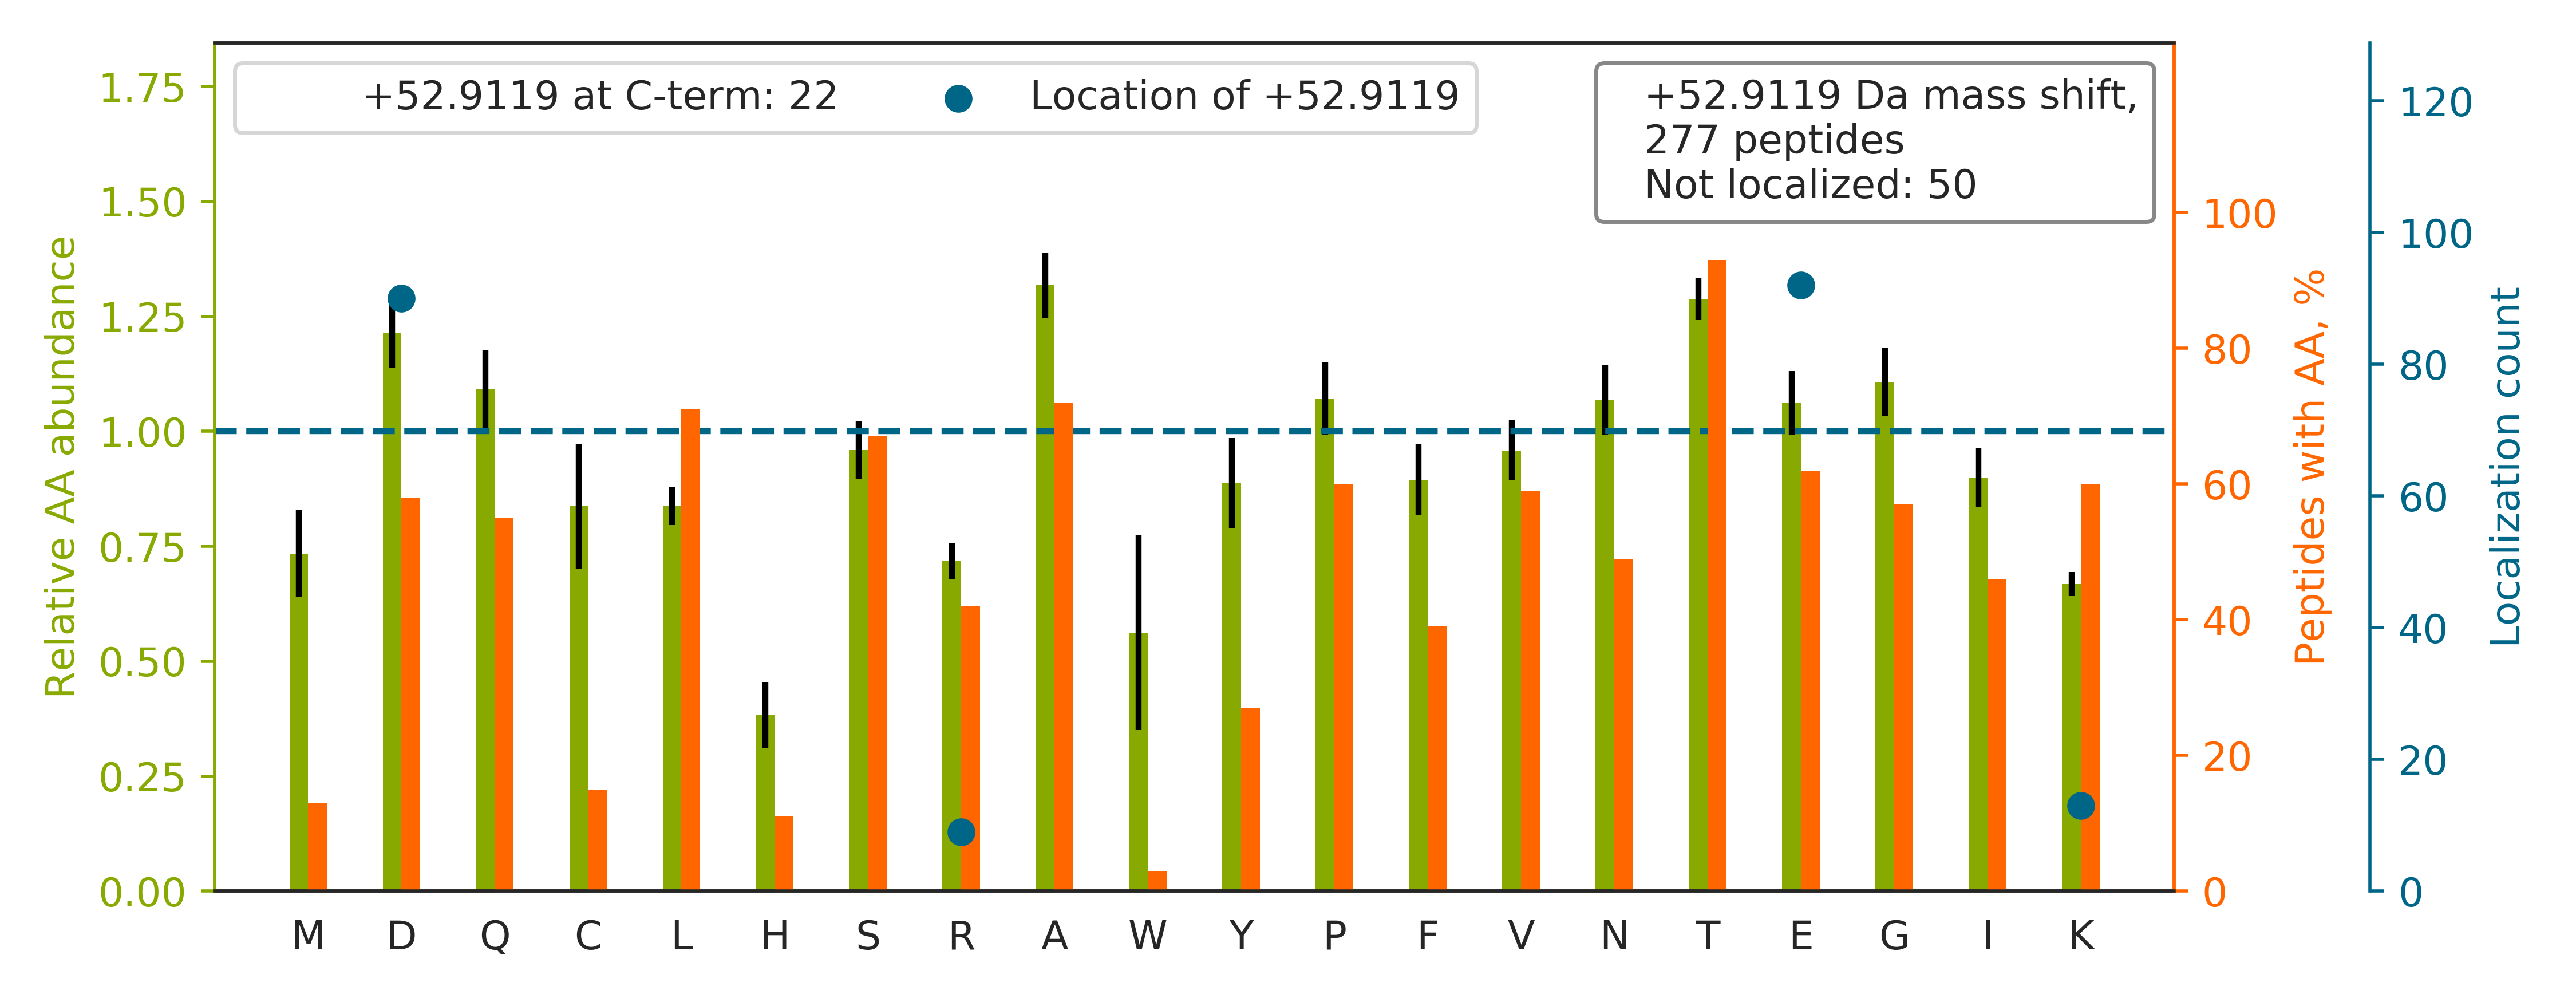

The file beside this chart, header and first rows:
top isoform	localization score	spectrum
SINPDEAVAYGAAVQAAILSGDK		20160929_QE1_nlc1_BTW_SA_hs_HELA_S_Exp3_…
TSRPENAIIYNNNE[+53]DFQVGQAK	0.8906	20160929_QE1_nlc1_BTW_SA_hs_HELA_S_Exp3_…
TPQGPPEIYSD[+53]TQFPSLQSTAK	0.9854	20160929_QE1_nlc1_BTW_SA_hs_HELA_S_Exp3_…
TAFDEAIAELDTLNEDSYK		20160929_QE1_nlc1_BTW_SA_hs_HELA_S_Exp3_…
TIIGSFNGALAAVPVQD[+53]LGSTVIK	0.9999	20160929_QE1_nlc1_BTW_SA_hs_HELA_S_Exp3_…
TGQATVASGIPAGWMGLD[+53]CGPESSKK	0.9992	20160929_QE1_nlc1_BTW_SA_hs_HELA_S_Exp3_…
TATE[+53]SFASDPILYRPVAVALDTK	0.9296	20160929_QE1_nlc1_BTW_SA_hs_HELA_S_Exp3_…
TAFDEAIAELDTLNEESYK		20160929_QE1_nlc1_BTW_SA_hs_HELA_S_Exp3_…
SCSGVE[+53]FSTSGSSNTDTGK	1	20160929_QE1_nlc1_BTW_SA_hs_HELA_S_Exp3_…
TSSAE[+53]TPTIPLGSAVEAIK	1	20160929_QE1_nlc1_BTW_SA_hs_HELA_S_Exp3_…
SLVASLAE[+53]PDFVVTDFAK	0.9979	20160929_QE1_nlc1_BTW_SA_hs_HELA_S_Exp3_…
TVVVNCNPE[+53]TVSTDFDECDK	0.9983	20160929_QE1_nlc1_BTW_SA_hs_HELA_S_Exp3_…
TIGGGDDSFNTFFSETGAGK		20160929_QE1_nlc1_BTW_SA_hs_HELA_S_Exp3_…
HTGPGILSMANAGPNTNGSQFFICTAK[+53]	1.0	20160929_QE1_nlc1_BTW_SA_hs_HELA_S_Exp3_…
TILSNQTVD[+53]IPENVDITLK	0.9999	20160929_QE1_nlc1_BTW_SA_hs_HELA_S_Exp3_…
SLLVIPNTLAVNAAQD[+53]STDLVAK	0.9954	20160929_QE1_nlc1_BTW_SA_hs_HELA_S_Exp3_…
SLGSVQAPSYGARPVSSAASVYAGAGGSGSR[+53]	1.0	20160929_QE1_nlc1_BTW_SA_hs_HELA_S_Exp3_…
TITLEVEPSDTIENVK		20160929_QE1_nlc1_BTW_SA_hs_HELA_S_Exp3_…
TVE[+53]LSIPADPANLDSEAK	0.4428	20160929_QE1_nlc1_BTW_SA_hs_HELA_S_Exp3_…
TVTNAVVTVPAYFND[+53]SQR	0.9977	20160929_QE1_nlc1_BTW_SA_hs_HELA_S_Exp3_…
TDDYLD[+53]QPCYETINR	0.6978	20160929_QE1_nlc1_BTW_SA_hs_HELA_S_Exp3_…
TRIID[+53]VVYNASNNELVR	0.509	20160929_QE1_nlc1_BTW_SA_hs_HELA_S_Exp3_…
TIQNSSVSPTSSSSSSSSTGE[+53]TQTQSSSR	1	20160929_QE1_nlc1_BTW_SA_hs_HELA_S_Exp3_…
TFEEDPAVGAIVLTGGDK		20160929_QE1_nlc1_BTW_SA_hs_HELA_S_Exp3_…
STSFRGGMGSGGLATGIAGGLAGMGGIQNE[+53]K	0.5905	20160929_QE1_nlc1_BTW_SA_hs_HELA_S_Exp3_…
TPSFGISAPQVSIPD[+53]VNVNLK	1.0	20160929_QE1_nlc1_BTW_SA_hs_HELA_S_Exp3_…
TAE[+53]SQTPTPSATSFFSGK	1.0	20160929_QE1_nlc1_BTW_SA_hs_HELA_S_Exp3_…
TVITPD[+53]PNLSIDQVGVPR	0.9996	20160929_QE1_nlc1_BTW_SA_hs_HELA_S_Exp3_…
SENGLE[+53]FTSSGSANTETTK	0.07299	20160929_QE1_nlc1_BTW_SA_hs_HELA_S_Exp3_…
TTHFVE[+53]GGDAGNREDQINR	0.9985	20160929_QE1_nlc1_BTW_SA_hs_HELA_S_Exp3_…
TVATPLNQVANPNSAIFGGARPR[+53]	1.0	20160929_QE1_nlc1_BTW_SA_hs_HELA_S_Exp3_…
SVPTSTVFYPSD[+53]GVATEK	1.0	20160929_QE1_nlc1_BTW_SA_hs_HELA_S_Exp3_…
TGIEQGSDAGYLCESQK		20160929_QE1_nlc1_BTW_SA_hs_HELA_S_Exp3_…
TQIAPGSQTVLGIGPGPAD[+53]LIDK	0.9282	20160929_QE1_nlc1_BTW_SA_hs_HELA_S_Exp3_…
TINLYPLTNYTFGTK		20160929_QE1_nlc1_BTW_SA_hs_HELA_S_Exp3_…
TIGGGDDSFTTFFCETGAGK		20160929_QE1_nlc1_BTW_SA_hs_HELA_S_Exp3_…
SYELPD[+53]GQVITIGNER	0.7592	20160929_QE1_nlc1_BTW_SA_hs_HELA_S_Exp3_…
SVSTPSE[+53]AGSQDSGDGAVGSR	0.9012	20160929_QE1_nlc1_BTW_SA_hs_HELA_S_Exp3_…
TSACFE[+53]PSLDYMVTK	0.9997	20160929_QE1_nlc1_BTW_SA_hs_HELA_S_Exp3_…
TIGTGLVTNTLAMTE[+53]EEK	0.768	20160929_QE1_nlc1_BTW_SA_hs_HELA_S_Exp3_…
TID[+53]LGAAAHYTGDK	1.0	20160929_QE1_nlc1_BTW_SA_hs_HELA_S_Exp3_…
TLAQLNPE[+53]SSLFIIASK	1	20160929_QE1_nlc1_BTW_SA_hs_HELA_S_Exp3_…
TRTFNTSTGGLLLPSD[+53]TK	0.6312	20160929_QE1_nlc1_BTW_SA_hs_HELA_S_Exp3_…
TPVEE[+53]VPAAIAPFQGR	0.8065	20160929_QE1_nlc1_BTW_SA_hs_HELA_S_Exp3_…
VTIAQGGVLPNIQAVLLPK[+53]	1.0	20160929_QE1_nlc1_BTW_SA_hs_HELA_S_Exp3_…
TTPYQIACGISQGLAD[+53]NTVIAK	1.0	20160929_QE1_nlc1_BTW_SA_hs_HELA_S_Exp3_…
TAVD[+53]SGIPLLTNFQVTK	0.9991	20160929_QE1_nlc1_BTW_SA_hs_HELA_S_Exp3_…
TD[+53]ASSASSFLDSDELER	0.9117	20160929_QE1_nlc1_BTW_SA_hs_HELA_S_Exp3_…
TVQLTSSE[+53]LESTLETLK	0.9871	20160929_QE1_nlc1_BTW_SA_hs_HELA_S_Exp3_…
TYDAASYICE[+53]AAFDEVK	0.3434	20160929_QE1_nlc1_BTW_SA_hs_HELA_S_Exp3_…
TAFQE[+53]ALDAAGDK	0.9966	20160929_QE1_nlc1_BTW_SA_hs_HELA_S_Exp3_…
SNLAYD[+53]IVQLPTGLTGIK	1	20160929_QE1_nlc1_BTW_SA_hs_HELA_S_Exp3_…
TTQVPQFILD[+53]DFIQNDR	0.885	20160929_QE1_nlc1_BTW_SA_hs_HELA_S_Exp3_…
TCGFD[+53]FTGAVEDISK	0.9998	20160929_QE1_nlc1_BTW_SA_hs_HELA_S_Exp3_…
TETVEEPMEEEEAAK		20160929_QE1_nlc1_BTW_SA_hs_HELA_S_Exp3_…
TGGAYGEDLGAD[+53]YNLSQVCDGK	0.8746	20160929_QE1_nlc1_BTW_SA_hs_HELA_S_Exp3_…
TCNCE[+53]TEDYGEK	0.9781	20160929_QE1_nlc1_BTW_SA_hs_HELA_S_Exp3_…
SAAQAAAQTNSNAAGK[+53]	1.0	20160929_QE1_nlc1_BTW_SA_hs_HELA_S_Exp3_…
TLMNLGGLAVAR[+53]	1.0	20160929_QE1_nlc1_BTW_SA_hs_HELA_S_Exp3_…
TAAE[+53]LLQSQGSQAGGSQTLK	1.0	20160929_QE1_nlc1_BTW_SA_hs_HELA_S_Exp3_…
... 217 more rows
